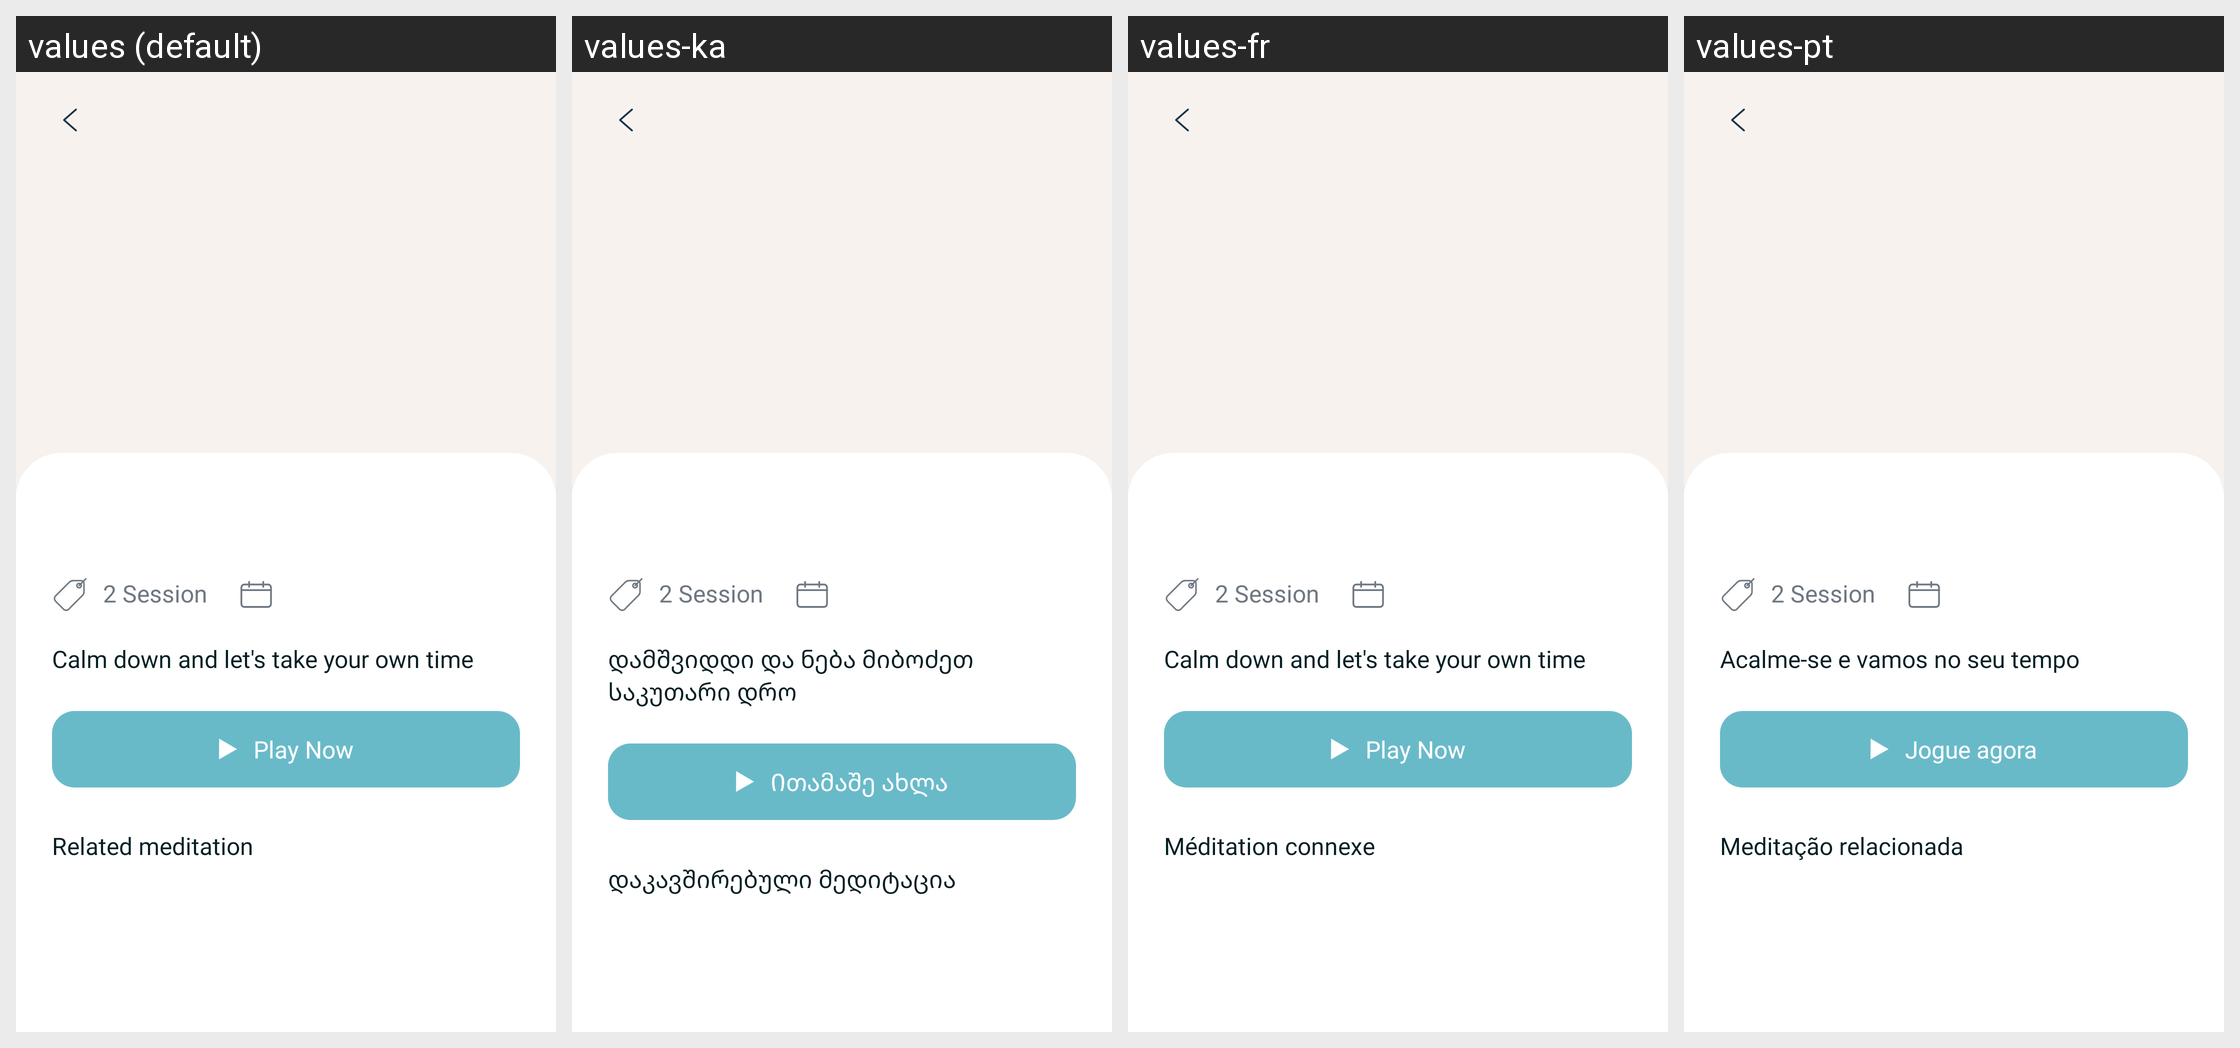

For this localized Android screen grid, give each drawn string resource with its value in every locale shown.
Android screen res/layout/fragment_details.xml rendered under 4 locales, left to right: values (default), values-ka, values-fr, values-pt. Device: Nexus 5 (rendered at 1080×1920; each locale shown at half size, 540×960, under a caption strip naming it); theme Theme.MeditationMobileApp.
Other locales in the repository, not shown: values-es, values-it, values-tr.
Strings drawn on this screen, with the default value and each locale's value (text and hints the layout hard-codes, and strings that could not be matched under every locale, appear in the picture but are not listed):

calm_down_and_let_s_take_your_own_time
  values: Calm down and let's take your own time
  values-ka: დამშვიდდი და ნება მიბოძეთ საკუთარი დრო
  values-fr: Calm down and let's take your own time
  values-pt: Acalme-se e vamos no seu tempo

play_now
  values: Play Now
  values-ka: Ითამაშე ახლა
  values-fr: Play Now
  values-pt: Jogue agora

related_meditation
  values: Related meditation
  values-ka: დაკავშირებული მედიტაცია
  values-fr: Méditation connexe
  values-pt: Meditação relacionada
